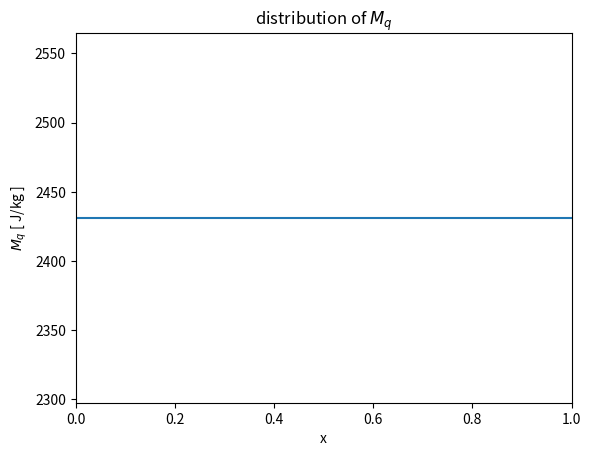

Reproduce this figure in Python.
#!/usr/bin/env python3
# -*- coding: utf-8 -*-

## for small SST

import numpy as np
from matplotlib import pyplot as plt

## parameter
g = 9.80665
Ms0 = 3017.0
Mq0 = 2431.0
Msp = 0.0435
Mqp = 0.0507
E0 = 125.0
R0 = 150.0
a = 28.0
r = 0.2
cr = 0.0038
a1 = 2.32
a2 = 10.8
pi = np.pi
dx = 0.001
xmax = 1000

## changable parameter
dsst = 2.0
T = 0.0

## varible
q = 0.0
fc = 0.0

Mq = Mq0 + Mqp*T
out = np.array([Mq]*xmax)
xnum = np.arange(0, 1, dx)
#print(fig.shape)
plt.plot(xnum,out)
plt.xlim(0.0, 1.0)
plt.title("distribution of $M_q$")
plt.xlabel("x")
plt.ylabel("$M_q$ [ J/kg ]")
plt.show()
